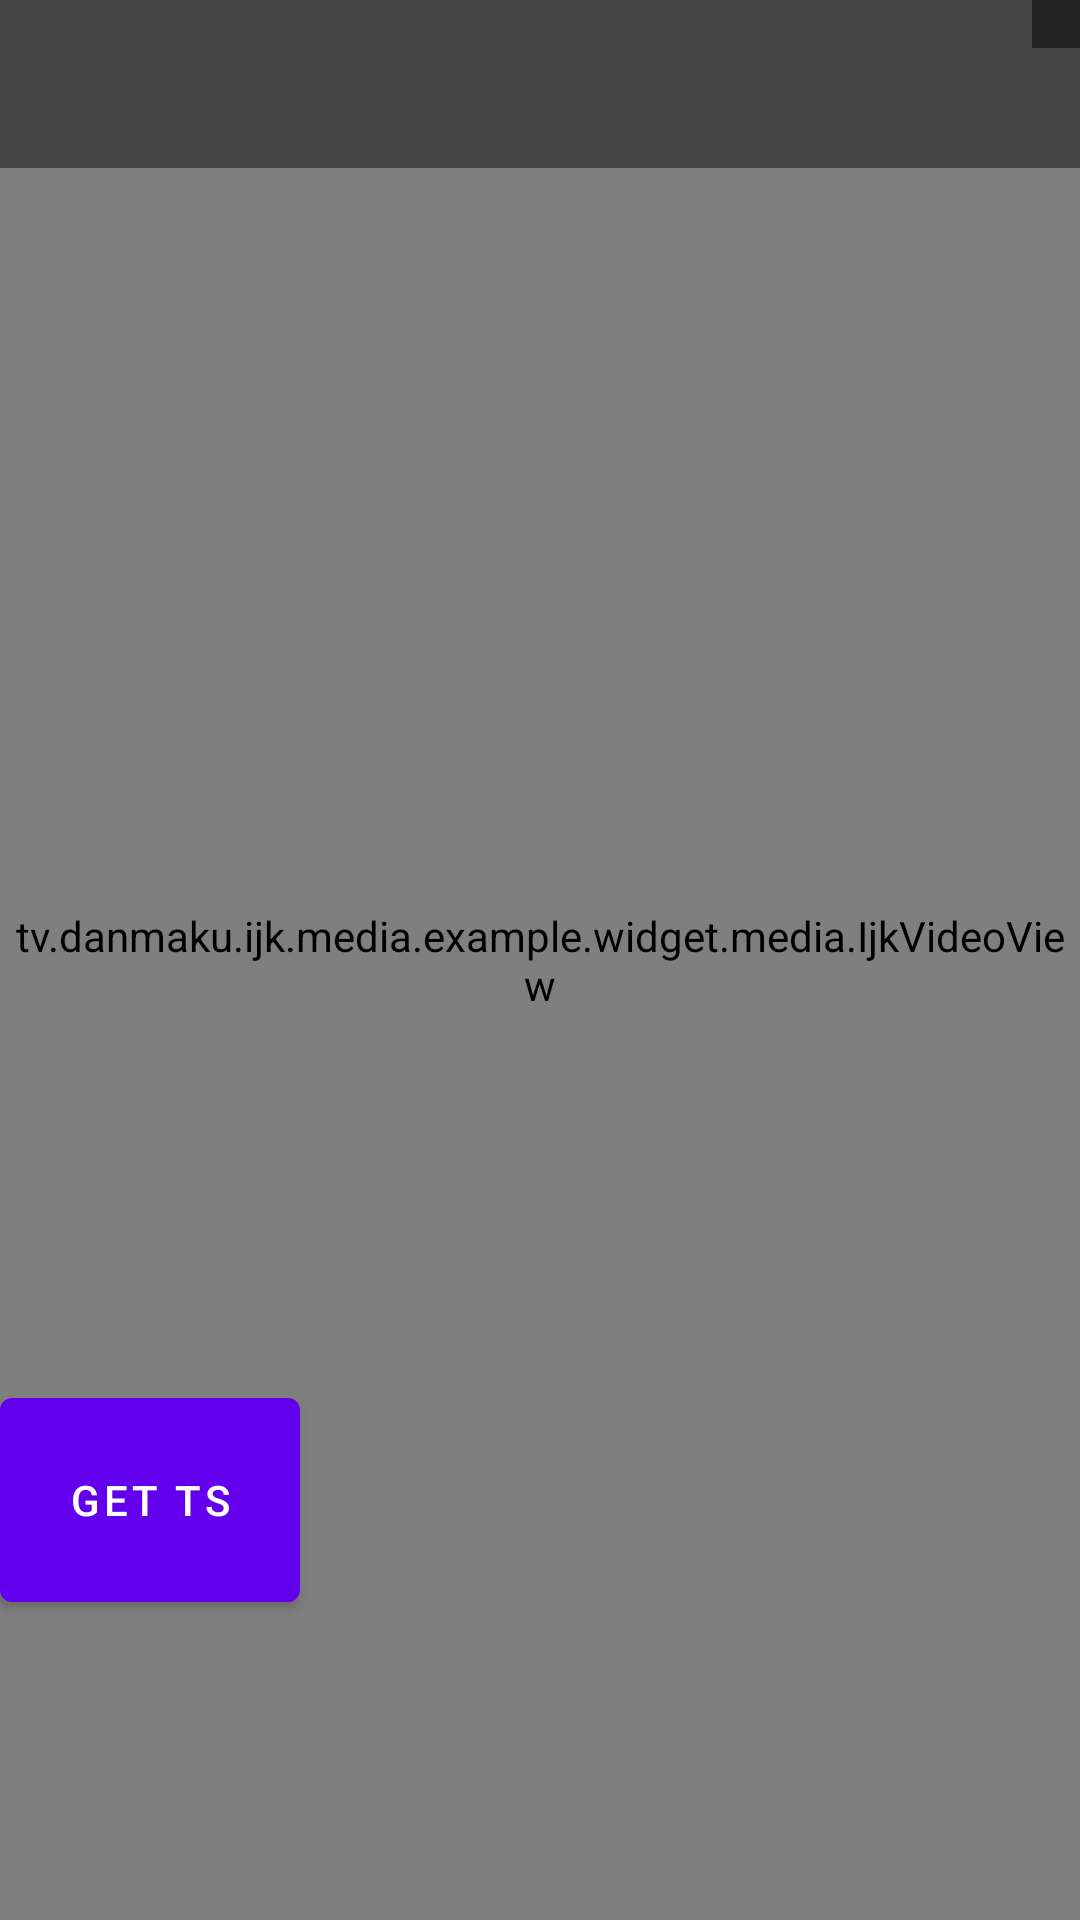

Produce the Android XML layout that renders to this screen, including the resource entries it uses.
<!-- AndroidManifest.xml: application theme AppTheme -->
<!-- res/layout/activity_player.xml -->
<android.support.v4.widget.DrawerLayout
    xmlns:android="http://schemas.android.com/apk/res/android"
    xmlns:app="http://schemas.android.com/apk/res-auto"
    xmlns:tools="http://schemas.android.com/tools"
    android:id="@+id/drawer_layout"
    android:layout_width="match_parent"
    android:layout_height="match_parent">

    
    <FrameLayout
        android:layout_width="match_parent"
        android:layout_height="match_parent"
        android:background="#0099cc">

        <tv.danmaku.ijk.media.example.widget.media.IjkVideoView
            android:id="@+id/video_view"
            android:layout_width="match_parent"
            android:layout_height="match_parent"
            android:layout_gravity="center"></tv.danmaku.ijk.media.example.widget.media.IjkVideoView>

        <TextView
            android:id="@+id/toast_text_view"
            android:layout_width="wrap_content"
            android:layout_height="wrap_content"
            android:layout_gravity="left|center_vertical"
            android:background="@color/ijk_transparent_dark"
            android:padding="16dp"
            android:textSize="16sp"
            android:visibility="gone" />

        <TableLayout
            android:id="@+id/hud_view"
            android:layout_width="wrap_content"
            android:layout_height="wrap_content"
            android:layout_gravity="right|top"
            android:background="@color/ijk_transparent_dark"
            android:padding="8dp" />

        <android.support.v7.widget.Toolbar
            android:id="@+id/toolbar"
            android:layout_width="match_parent"
            android:layout_height="wrap_content"
            android:background="@color/ijk_transparent_dark"
            android:minHeight="?attr/actionBarSize"
            android:theme="@style/ThemeOverlay.AppCompat.ActionBar"
            app:popupTheme="@style/ThemeOverlay.AppCompat.Light"
            tools:context=".toolbar_widget" />
        <Button
            android:id="@+id/bt_get_ts"
            android:layout_width="100dp"
            android:layout_height="80dp"
            android:layout_gravity="bottom"
            android:layout_marginBottom="100dp"
            android:text="GET TS" />
    </FrameLayout>

    
    <FrameLayout android:id="@+id/right_drawer"
        android:layout_width="240dp"
        android:layout_height="match_parent"
        android:layout_gravity="right"
        android:background="@color/ijk_transparent_dark" />
</android.support.v4.widget.DrawerLayout>
<!-- resources referenced by this layout -->
<resources>
  <color name="ijk_transparent_dark">#77000000</color>
</resources>
